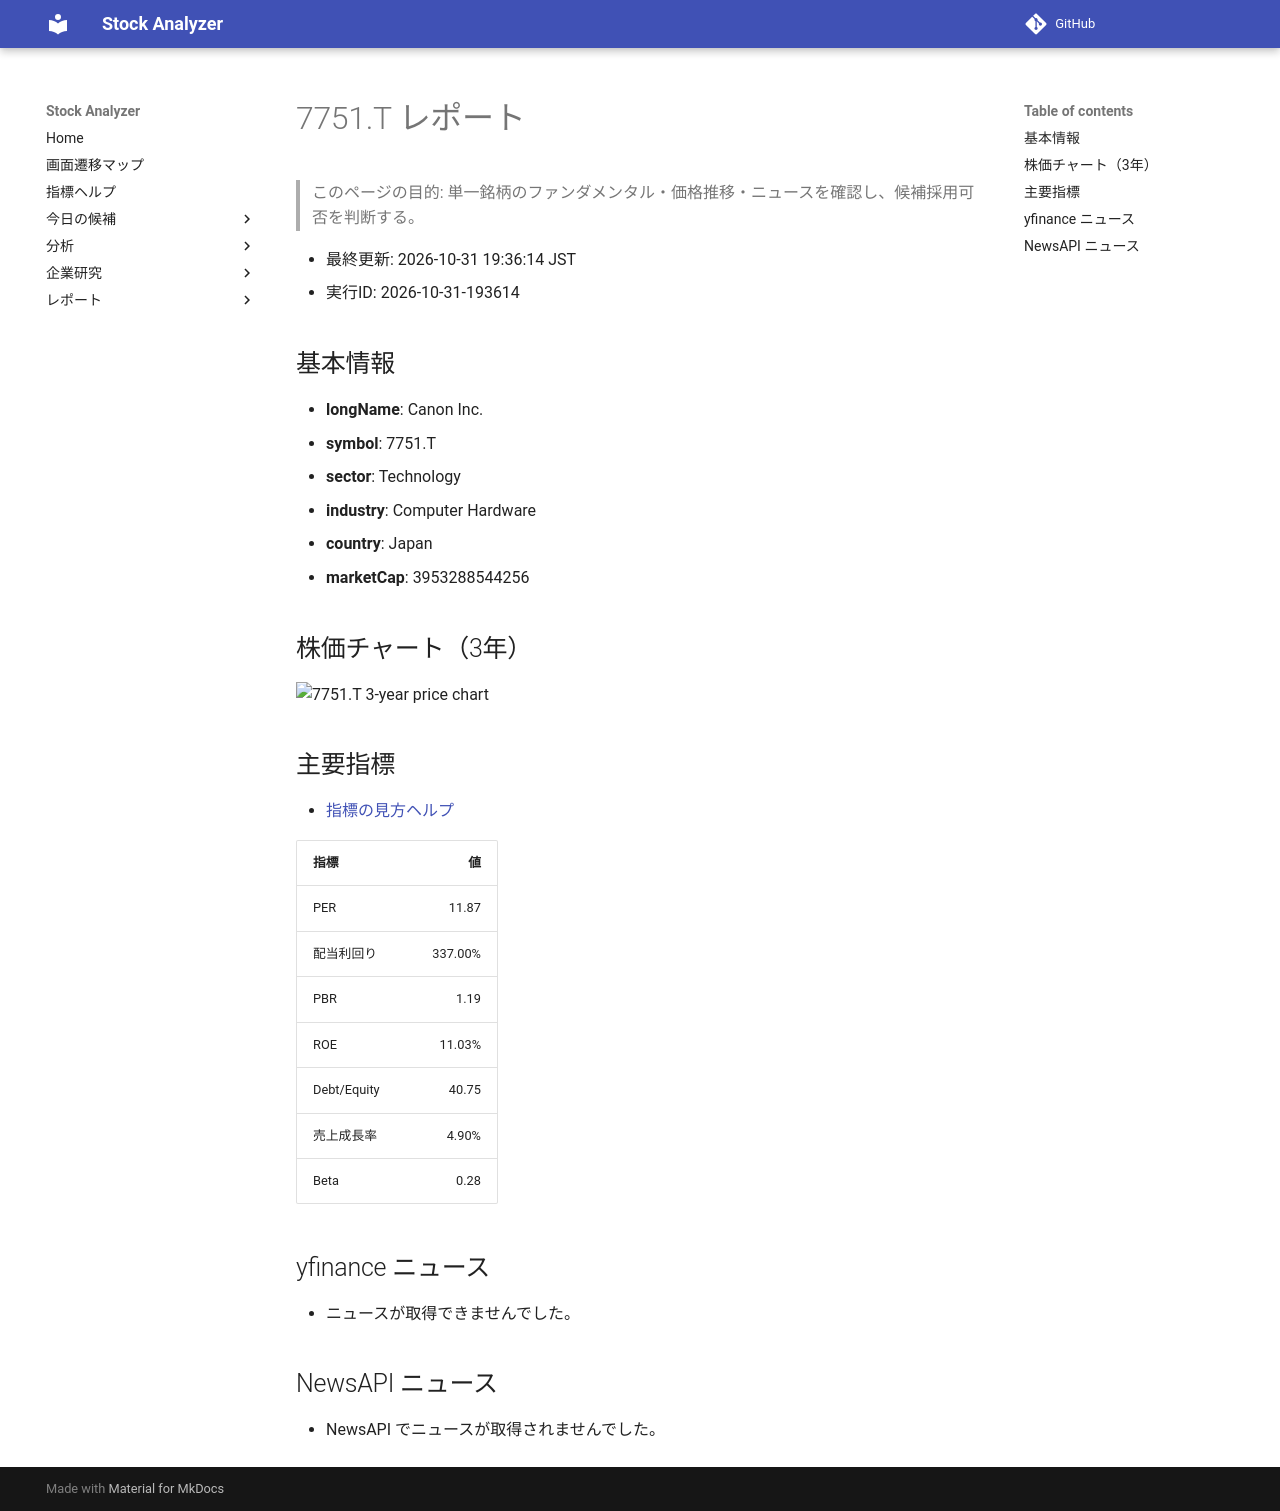

repository: Yumi-note/Making-APP · page: reports/2026-10-31/193614/7751_T/index.html · generator: mkdocs

# 7751.T レポート

> このページの目的: 単一銘柄のファンダメンタル・価格推移・ニュースを確認し、候補採用可否を判断する。

- 最終更新: 2026-10-31 19:36:14 JST
- 実行ID: 2026-10-31-193614

## 基本情報

- **longName**: Canon Inc.
- **symbol**: 7751.T
- **sector**: Technology
- **industry**: Computer Hardware
- **country**: Japan
- **marketCap**: 3953288544256

## 株価チャート（3年）

![7751.T 3-year price chart](7751_T_3y.png)

## 主要指標

- [指標の見方ヘルプ](../../../../indicators.md)

| 指標 | 値 |
|---|---:|
| PER | 11.87 |
| 配当利回り | 337.00% |
| PBR | 1.19 |
| ROE | 11.03% |
| Debt/Equity | 40.75 |
| 売上成長率 | 4.90% |
| Beta | 0.28 |

## yfinance ニュース

- ニュースが取得できませんでした。

## NewsAPI ニュース

- NewsAPI でニュースが取得されませんでした。
